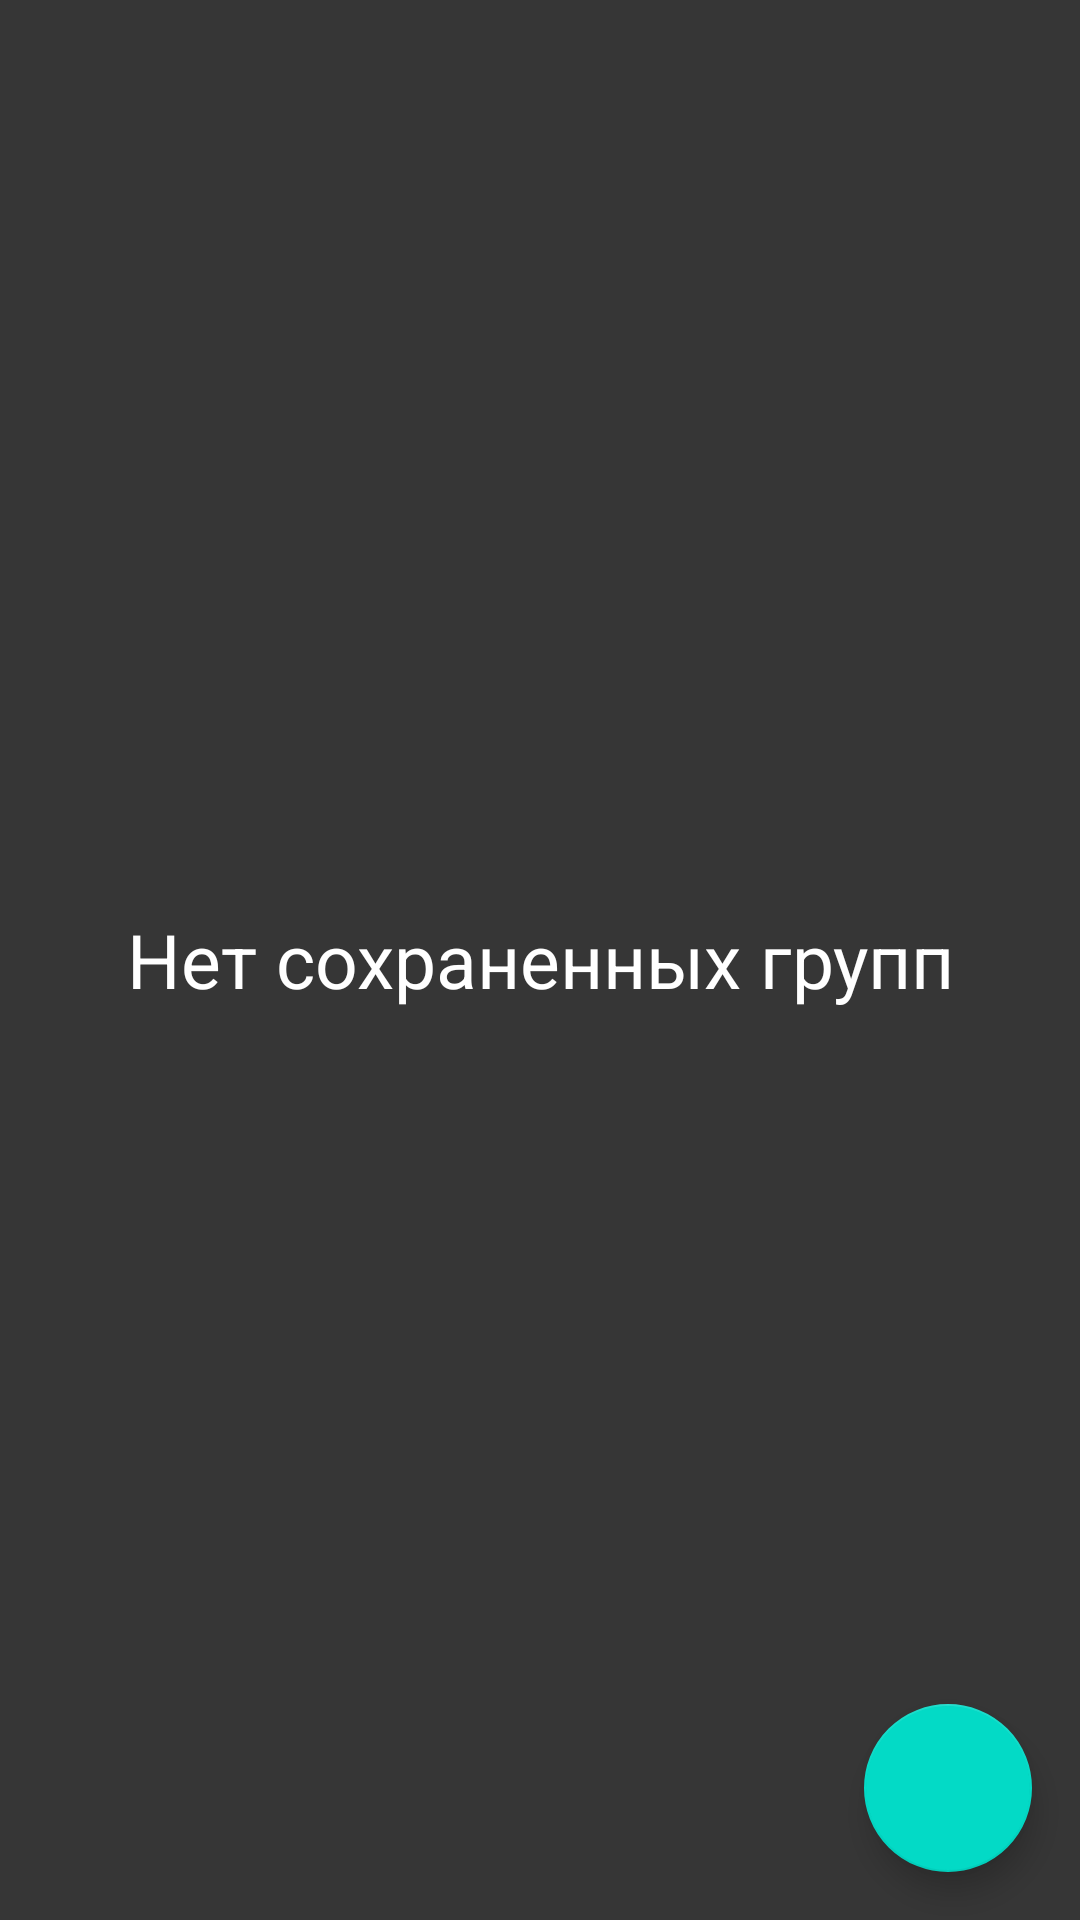

Produce the Android XML layout that renders to this screen, including the resource entries it uses.
<!-- AndroidManifest.xml: application theme AppTheme -->
<!-- res/layout/fragment_groups.xml -->
<?xml version="1.0" encoding="utf-8"?>
<androidx.constraintlayout.widget.ConstraintLayout xmlns:android="http://schemas.android.com/apk/res/android"
    xmlns:app="http://schemas.android.com/apk/res-auto"
    xmlns:tools="http://schemas.android.com/tools"
    android:layout_width="match_parent"
    android:layout_height="300dp"
    android:background="@color/colorToolbarLight"
    android:id="@+id/groupsBottomSheset"
    app:behavior_hideable="false"
    app:behavior_peekHeight="0dp"
    app:layout_behavior="com.google.android.material.bottomsheet.BottomSheetBehavior"

    tools:context=".GroupsFragment">


    <TextView
        android:id="@+id/savedGroupsPlaceholder"
        android:layout_width="match_parent"
        android:layout_height="match_parent"
        android:textSize="25sp"
        android:textColor="#fff"
        android:gravity="center"
        android:text="@string/groupsPlaceholder"/>

    <androidx.recyclerview.widget.RecyclerView
        android:id="@+id/savedGroupsRecyclerView"
        android:layout_width="match_parent"
        android:layout_height="match_parent"/>



    <com.google.android.material.floatingactionbutton.FloatingActionButton
        android:id="@+id/addGroupButton"
        android:layout_width="wrap_content"
        android:layout_height="wrap_content"
        app:layout_constraintBottom_toBottomOf="parent"
        app:layout_constraintEnd_toEndOf="parent"
        android:tint="#000"
        app:rippleColor="@color/colorToolbarLight"
        android:layout_margin="16dp"
        android:src="@drawable/ic_add_black_24dp"/>

</androidx.constraintlayout.widget.ConstraintLayout>
<!-- resources referenced by this layout -->
<resources>
  <color name="colorToolbarLight">#363636</color>
  <string name="groupsPlaceholder">Нет сохраненных групп</string>
  <style name="AppTheme" parent="Theme.MaterialComponents.Light.NoActionBar">
          <item name="colorPrimary">@color/colorPrimary</item>
          <item name="colorPrimaryDark">@color/colorToolbarLight</item>
          <item name="colorAccent">@color/colorAccent</item>
          <item name="alertDialogTheme">@style/AlertDialogTheme</item>
          <item name="android:windowBackground">@drawable/launch_screen</item>
      </style>
  <color name="colorPrimary">#FFFFFF</color>
  <color name="colorAccent">#fff</color>
  <style name="AlertDialogTheme" parent="Theme.MaterialComponents.Dialog.Alert">
          <item name="colorAccent">#A39316</item>
      </style>
  <!-- drawable launch_screen (drawable) -->
  <?xml version="1.0" encoding="utf-8"?>
  <layer-list xmlns:android="http://schemas.android.com/apk/res/android"
      android:opacity="opaque">
  
      <item android:drawable="@color/colorBackground" />
  
      <item>
  
          <bitmap
              android:gravity="center"
              android:tileMode="disabled"
              android:src="@drawable/screen" />
  
      </item>
  
  </layer-list>
  <color name="colorBackground">#1A1B1F</color>
  <!-- drawable screen: png bitmap (drawable, 44581 bytes) -->
</resources>
